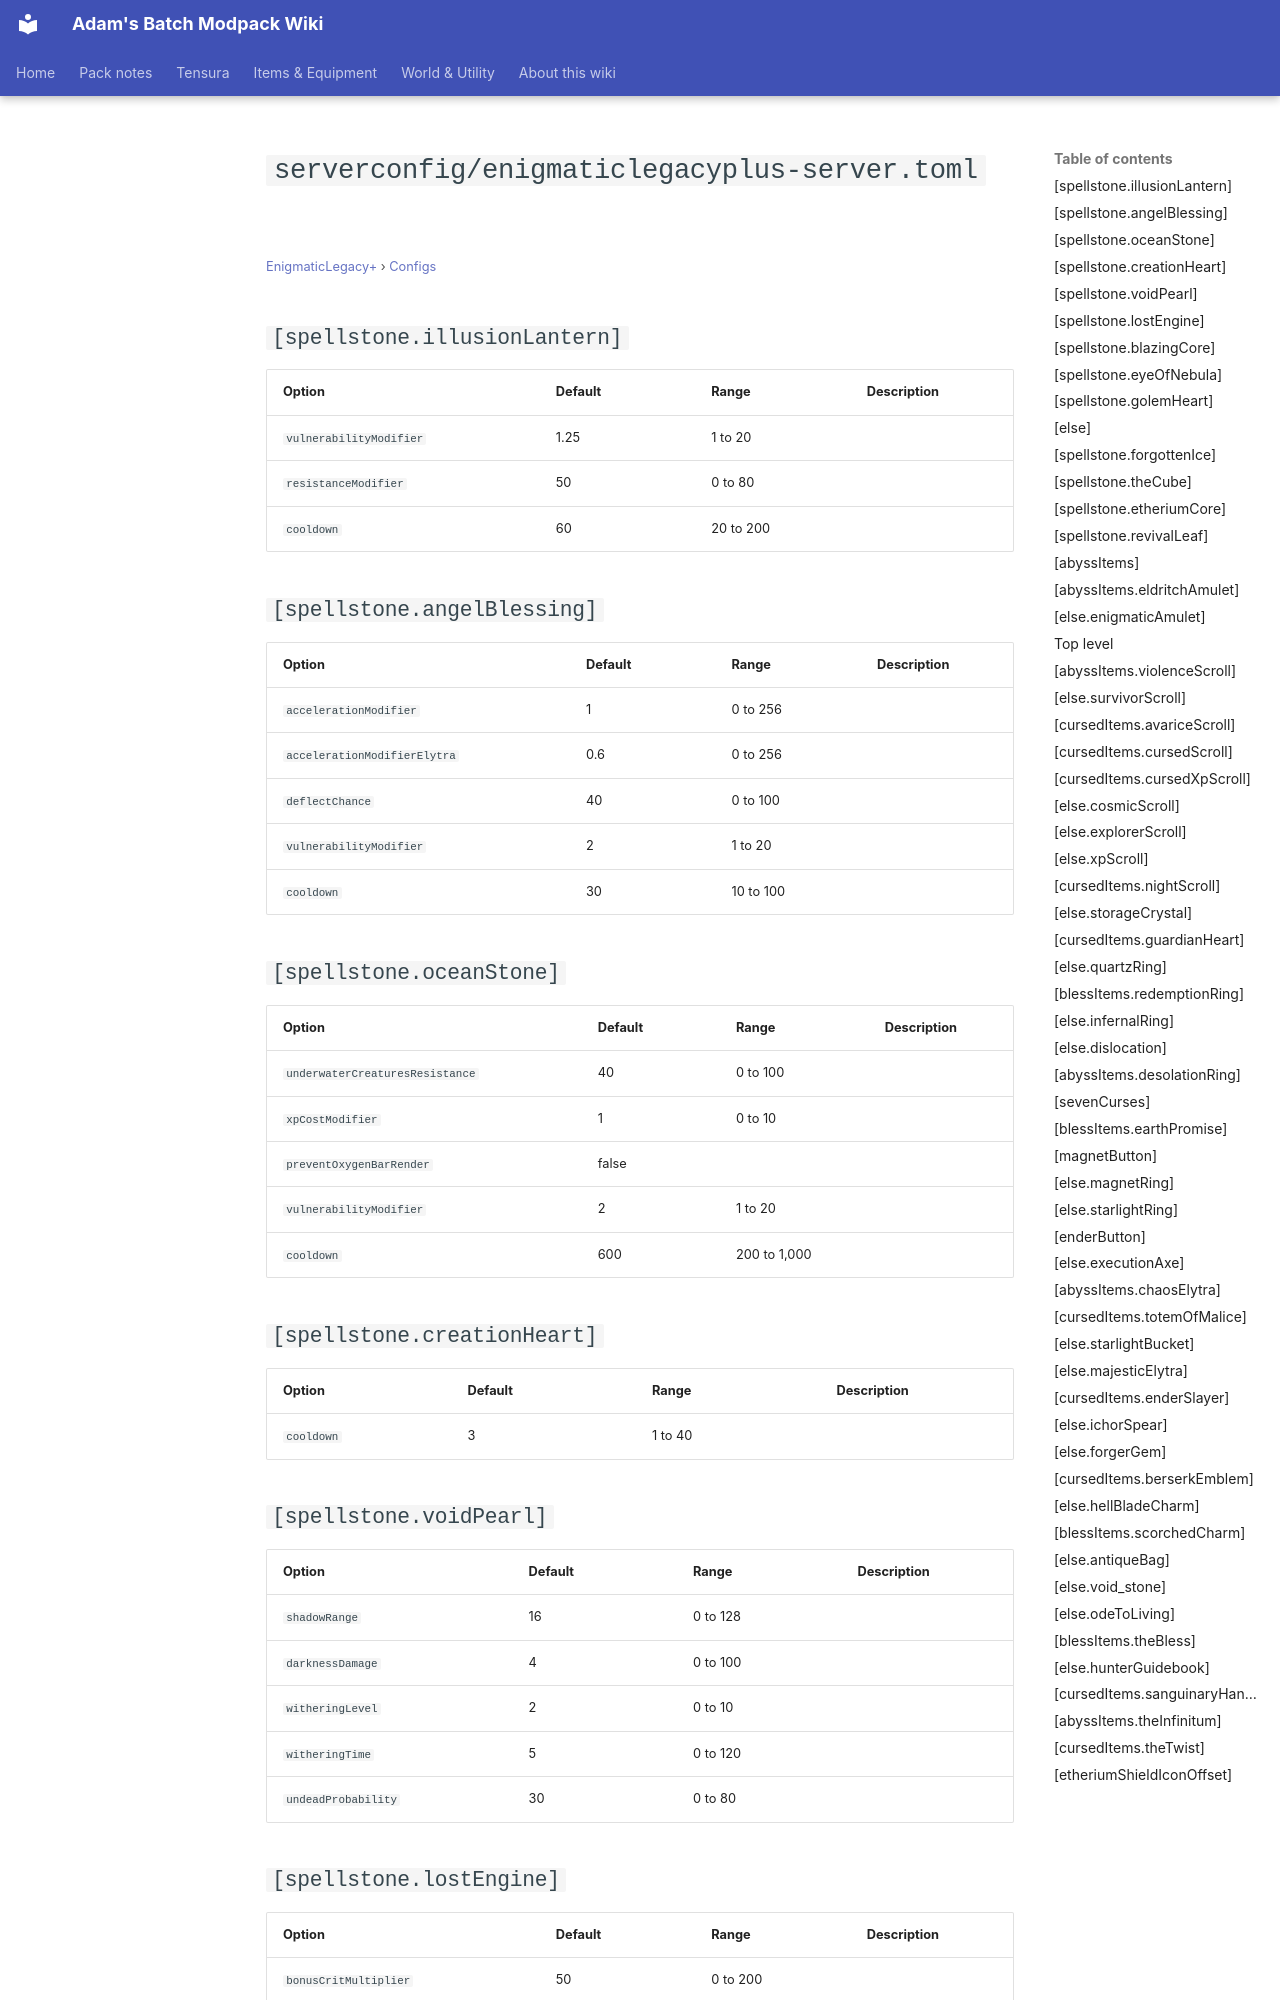

repository: Proteus-Nell/Adams-Batch-MC-Modpack-Wiki · page: enigmatic-legacy-plus/configs/serverconfig-enigmaticlegacyplus-server/index.html · generator: mkdocs

# `serverconfig/enigmaticlegacyplus-server.toml`

<small>[EnigmaticLegacy+](../index.md) &rsaquo; [Configs](index.md)</small>

## `[spellstone.illusionLantern]`

| Option | Default | Range | Description |
|---|---|---|---|
| `vulnerabilityModifier` | 1.25 | 1 to 20 |  |
| `resistanceModifier` | 50 | 0 to 80 |  |
| `cooldown` | 60 | 20 to 200 |  |

## `[spellstone.angelBlessing]`

| Option | Default | Range | Description |
|---|---|---|---|
| `accelerationModifier` | 1 | 0 to 256 |  |
| `accelerationModifierElytra` | 0.6 | 0 to 256 |  |
| `deflectChance` | 40 | 0 to 100 |  |
| `vulnerabilityModifier` | 2 | 1 to 20 |  |
| `cooldown` | 30 | 10 to 100 |  |

## `[spellstone.oceanStone]`

| Option | Default | Range | Description |
|---|---|---|---|
| `underwaterCreaturesResistance` | 40 | 0 to 100 |  |
| `xpCostModifier` | 1 | 0 to 10 |  |
| `preventOxygenBarRender` | false |  |  |
| `vulnerabilityModifier` | 2 | 1 to 20 |  |
| `cooldown` | 600 | 200 to 1,000 |  |

## `[spellstone.creationHeart]`

| Option | Default | Range | Description |
|---|---|---|---|
| `cooldown` | 3 | 1 to 40 |  |

## `[spellstone.voidPearl]`

| Option | Default | Range | Description |
|---|---|---|---|
| `shadowRange` | 16 | 0 to 128 |  |
| `darknessDamage` | 4 | 0 to 100 |  |
| `witheringLevel` | 2 | 0 to 10 |  |
| `witheringTime` | 5 | 0 to 120 |  |
| `undeadProbability` | 30 | 0 to 80 |  |
